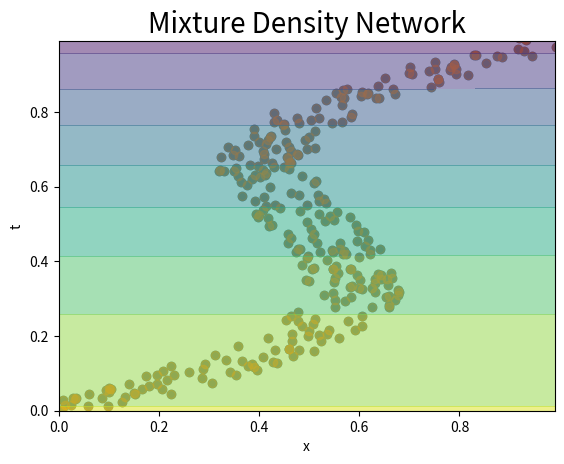

Python code for this plot:
# ch5.6 混合密度ネットワーク

#%%

# 利用するライブラリ
import numpy as np
from scipy.stats import norm
import matplotlib.pyplot as plt

#%%

## データを生成

# データ生成関数を定義
def fn(x):
    t = [n + 0.3 * np.sin(2 * np.pi * n) for n in x]
    eps = np.random.uniform(-0.1, 0.1, len(x))
    return t + eps

# データ数を指定
N = 300

# データを生成
t = np.random.uniform(0.0, 1.0, N)
x = fn(t)

# 作図
plt.scatter(x, t)
plt.xlabel('t')
plt.ylabel('x')
plt.title('$x_n = t_n + 0.3 \sin(2 \pi t_n) + \epsilon_n$', fontsize=20)
plt.show()

#%%

## 混合密度ネットワークの構築

'''
1次元ガウス分布にのみ対応
'''

# 混合密度ネットワークの定義
class MixtureDensityNetwork:
    def __init__(self, hidden_size, cluster_size):
        # 形状を保存
        L = 1 # 入力層
        H = hidden_size  # 中間層
        K = cluster_size # クラスタ数
        
        # ネットワークのパラメータを生成
        W1 = np.random.randn(L, H) * 0.01
        b1 = np.zeros(H)
        W2 = np.random.randn(H, 3 * K) * 0.01
        b2 = np.zeros(3 * K)
        self.network_params = [W1, b1, W2, b2] # 格納
    
    # モデルのパラメータ推定メソッド
    def predict(self, x):
        # ネットワークのパラメータを取得
        W1, b1, W2, b2 = self.network_params
        K = int(len(b2) / 3)
        
        # 全結合層の計算
        z = np.tanh(np.dot(x, W1) + b1) # 入力層
        a = np.dot(z, W2) + b2 # 出力層
        
        # モデルのパラメータを計算
        pi = np.exp(a[:, :K] - np.max(a[:, :K], axis=1, keepdims=True)) # オーバーフロー対策
        pi /= np.sum(pi, axis=1, keepdims=True) # 混合比率:式(5.150)
        sigma = np.exp(a[:, K:2*K]) # 標準偏差:式(5.151)
        mu = a[:, 2*K:] # 平均:式(5.152)
        
        # 逆伝播用に変数を保存
        self.z = z
        
        return pi, mu, sigma
    
    # 順伝播メソッド
    def forward(self, x, t):
        # モデルのパラメータを推定
        pi, mu, sigma = self.predict(x)
        
        # 誤差を計算:式(5.153)
        gaussian_density = np.exp(-0.5 * (mu - t) ** 2 / np.square(sigma)) / np.sqrt(2 * np.pi * np.square(sigma))
        #gaussian_density = norm.pdf(t, mu, sigma)
        self.gamma = pi * gaussian_density
        E = - np.sum(np.log(np.sum(self.gamma, axis=1)) + 1e-7)
        
        # 逆伝播用に計算
        self.gamma /= np.sum(self.gamma + 1e-7, axis=1, keepdims=True)
        
        # 逆伝播用に変数を保存
        self.ovservation_data = [x, t]
        self.model_params = [pi, mu, sigma]
        
        return E
    
    # 逆伝播メソッド
    def backward(self):
        # 変数を取得
        x, t = self.ovservation_data
        W1, b1, W2, b2 = self.network_params
        pi, mu, sigma = self.model_params
        L = 1 # 入力の次元：len(x[0])
        
        # モデルのパラメータの勾配を計算
        da_pi = pi - self.gamma # 混合比率:式(5.155)
        da_sigma = self.gamma * (L - np.sum((t - mu)**2, axis=1, keepdims=True) / sigma**2) # 分散:式(5.157)
        da_mu = self.gamma * (mu - t) / sigma**2 # 平均:式(5.156)
        da = np.hstack((da_pi, da_mu, da_sigma))
        
        # ネットワークの変数の勾配を計算
        dz = np.dot(da, W2.T)
        dW2 = np.dot(self.z.T, da)
        db2 = np.sum(da, axis=0)
        dx = np.dot(dz, W1.T)
        dW1 = np.dot(x.T, dz)
        db1 = np.sum(dz, axis=0)
        
        self.network_grads = [dW1, db1, dW2, db2] # 格納
    
    # パラメータの更新メソッド
    def update(self, lr=0.1):
        # SGDによる更新
        for i in range(4): # ネットワークのパラメータ数
            self.network_params[i] -= lr * self.network_grads[i]

#%%

# バッチサイズを指定
N = 30

# エポック当たりの試行回数を指定
max_epoch = 1000
max_iters = max(int(len(x) / N), 1)
print(max_iters)

#%%

## 推論

# 学習率を指定
lr = 0.00001

# 混合密度ネットワークのインスタンスを作成
network = MixtureDensityNetwork(hidden_size=5, cluster_size=3)

# 推定
for epoch in range(max_epoch):
    for iter in range(max_iters):
        # ミニバッチを取得
        idx = np.random.choice(len(x), N, replace=False)
        batch_x = x[idx].reshape(N, 1)
        batch_t = t[idx].reshape(N, 1)
        
        # 損失を計算
        E = network.forward(batch_x, batch_t)
        
        # 勾配を計算
        network.backward()
        
        # パラメータを更新
        network.update(lr)
    
    # 学習率を更新
    if (epoch + 1) % 1000 == 0:
        lr *= 0.9
    
    # 途中経過を表示
    print('epoch: ' + str(epoch + 1) + ', E=' + str(E))

print(lr)

#%%

## 結果の確認

# 作図用の格子状の点(データ)を作成
test_x = np.arange(0.0, 1.0, 0.01)
test_t = np.arange(0.0, 1.0, 0.01)
#test_x = np.linspace(min(x), max(x), 100)
#test_t = np.linspace(min(t), max(t), 100)
test_X, test_T = np.meshgrid(test_x, test_t)

# 各点(データ)の確率を計算
pi, mu, sigma = network.predict(test_X.reshape(-1, 1))
print(mu)
probs = np.exp(-0.5 * (mu - test_T.reshape(-1, 1)) ** 2 / np.square(sigma))
probs /= np.sqrt(2 * np.pi * np.square(sigma))
probs = norm.pdf(test_T.reshape(-1, 1), mu, sigma)
print(np.round(probs, 2))
probs = np.sum(pi * probs, axis=1)
Probs = probs.reshape(len(test_x), len(test_t))

# 作図
plt.scatter(x, t, alpha=0.5, label="observation")
levels_log = np.linspace(0, np.log(probs.max()), 5)
levels = np.exp(levels_log)
levels[0] = 0
plt.contourf(
    test_X, test_T, Probs, 
#    levels.reshape(len(test_x), len(test_t)), 
    alpha=0.5
)
#plt.colorbar()
plt.xlim(min(test_x), max(test_x))
plt.ylim(min(test_t), max(test_t))
plt.title('Mixture Density Network', fontsize=20)
plt.xlabel('x')
plt.ylabel('t')
plt.show()

#%%

# クラス内の処理の確認

#%%

## ガウス分布の確率密度の計算について

#　パラメータを推定
pi, mu, sigma = network.predict(test_X.reshape(-1, 1))

# 式通り計算
dens1 = np.exp(-0.5 * (mu - test_T.reshape(-1, 1)) ** 2 / sigma**2)
dens1 /= np.sqrt(2 * np.pi * sigma**2)
print(np.round(dens1, 5))

# scipyを利用
dens2 = norm.pdf(test_T.reshape(-1, 1), mu, sigma)
print(np.round(dens2, 5))

#%%

## 変数を作成

# 形状を保存
L = 1 # 入力層
H = 5 # 中間層
K = 3 # クラスタ数

# 観測データを取得
x = batch_x
t = batch_t

# ネットワークのパラメータを生成
W1 = np.random.randn(L, H) * 0.01
b1 = np.zeros(H)
W2 = np.random.randn(H, 3 * K) * 0.01
b2 = np.zeros(3 * K)

# ネットワークのパラメータを取得
W1, b1, W2, b2 = network.network_params
print(np.round(W1, 3))
print(np.round(b1, 3))
print(np.round(W2, 3))
print(np.round(b2, 3))

#%%

## 順伝播の計算

# 全結合層の計算
z = np.tanh(np.dot(x, W1) + b1) # 入力層
a = np.dot(z, W2) + b2 # 出力層

# 混合比率を計算:式(5.150)
pi = np.exp(a[:, :K] - np.max(a[:, :K], axis=1, keepdims=True)) # オーバーフロー対策
pi /= np.sum(pi, axis=1, keepdims=True)
print(np.round(pi[0:5], 3))
print(pi.shape)

# 標準偏差を計算:式(5.151)
sigma = np.exp(a[:, K:2*K])
print(np.round(sigma[0:5], 3))
print(sigma.shape)

# 平均を計算:式(5.152)
mu = a[:, 2*K:]
print(np.round(mu[0:5], 3))
print(mu.shape)

#%%

# 誤差を計算:式(5.153)
#gaussian_density = np.exp(-0.5 * (mu - t) ** 2 / np.square(sigma)) / np.sqrt(2 * np.pi * np.square(sigma))
gaussian_density = norm.pdf(t, mu, sigma)
gamma = pi * gaussian_density
print(np.round(pi, 3))
print(np.round(gaussian_density, 3))
E = - np.sum(np.log(np.sum(gamma, axis=1)))
print(E)

#%%

## 逆伝播の計算
gamma /= np.sum(gamma + 1e-7, axis=1, keepdims=True)

# モデルのパラメータの勾配を計算
da_pi = pi - gamma # 混合比率:式(5.155)
da_sigma = gamma * (L - (t - mu)**2 / sigma**2) # 分散:式(5.157)
da_mu = gamma * (mu - t) / sigma**2 # 平均:式(5.156)
da = np.hstack((da_pi, da_mu, da_sigma))
print(np.round(da, 3))
print(da.shape)

# ネットワークの変数の勾配を計算
dz = np.dot(da, W2.T)
dW2 = np.dot(z.T, da)
db2 = np.sum(da, axis=0)
dx = np.dot(dz, W1.T)
dW1 = np.dot(x.T, dz)
db1 = np.sum(dz, axis=0)
print(np.round(dW1, 3))
print(np.round(db1, 3))
print(np.round(dW2, 3))
print(np.round(db2, 3))

#%%
print(probs)
